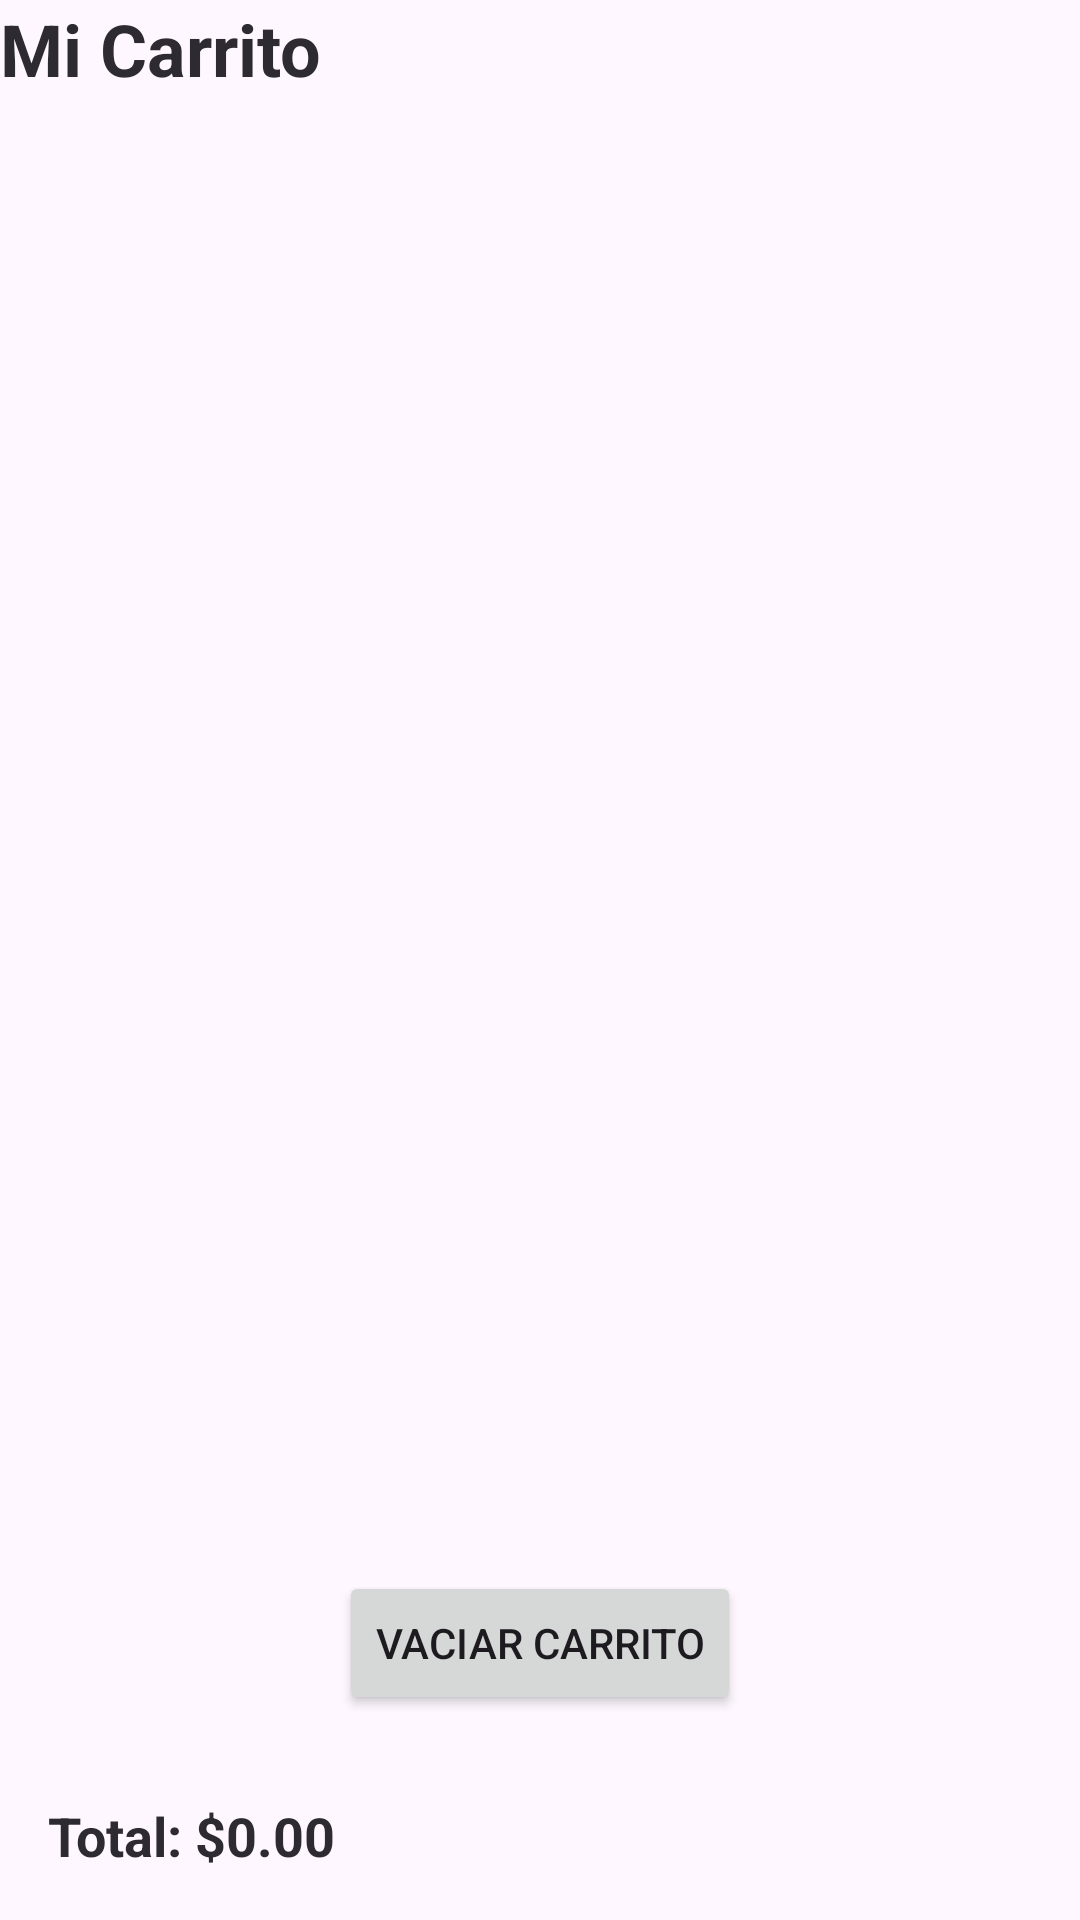

Layout XML and referenced resources for this Android screen:
<!-- AndroidManifest.xml: application theme Theme.Proyecto -->
<!-- res/layout/activity_carrito.xml -->
<?xml version="1.0" encoding="utf-8"?>
<androidx.constraintlayout.widget.ConstraintLayout
    xmlns:android="http://schemas.android.com/apk/res/android"
    xmlns:app="http://schemas.android.com/apk/res-auto"
    xmlns:tools="http://schemas.android.com/tools"
    android:layout_width="match_parent"
    android:layout_height="match_parent"
    tools:context=".CarritoActivity">
    
<TextView
    android:id="@+id/tvTituloCarrito"
    android:layout_width="wrap_content"
    android:layout_height="wrap_content"
    android:text="Mi Carrito"
    android:textSize="24sp"
    android:textStyle="bold"
    android:textColor="#2D2A32"
    app:layout_constraintTop_toTopOf="parent"
    app:layout_constraintStart_toStartOf="parent"/>

<androidx.recyclerview.widget.RecyclerView
    android:id="@+id/recyclerCarrito"
    android:layout_width="0dp"
    android:layout_height="0dp"
    android:layout_marginTop="12dp"
    app:layout_constraintTop_toBottomOf="@id/tvTituloCarrito"
    app:layout_constraintBottom_toTopOf="@id/tvTotal"
    app:layout_constraintStart_toStartOf="parent"
    app:layout_constraintEnd_toEndOf="parent"/>

<TextView
    android:id="@+id/tvTotal"
    android:layout_width="0dp"
    android:layout_height="wrap_content"
    android:text="Total: $0.00"
    android:textSize="18sp"
    android:textStyle="bold"
    android:textColor="#2D2A32"
    android:padding="16dp"
    app:layout_constraintBottom_toBottomOf="parent"
    app:layout_constraintStart_toStartOf="parent"
    app:layout_constraintEnd_toEndOf="parent"/>
    
    <Button
        android:id="@+id/btnVaciarCarrito"
        android:layout_width="wrap_content"
        android:layout_height="wrap_content"
        android:text="Vaciar carrito"
        android:layout_marginBottom="12dp"
        app:layout_constraintBottom_toTopOf="@id/tvTotal"
        app:layout_constraintStart_toStartOf="parent"
        app:layout_constraintEnd_toEndOf="parent"/>



</androidx.constraintlayout.widget.ConstraintLayout>
<!-- resources referenced by this layout -->
<resources>
  <style name="Theme.Proyecto" parent="Base.Theme.Proyecto" />
  <style name="Base.Theme.Proyecto" parent="Theme.Material3.DayNight.NoActionBar">
          
          
      </style>
</resources>
